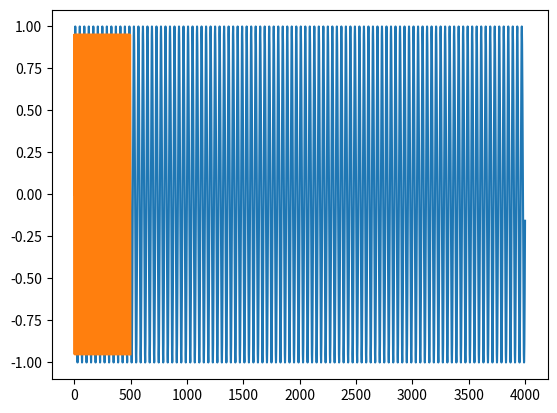

Write the Python code that produced this figure. (Note: this script raises an exception after producing the figure.)
import numpy as np
from matplotlib import pyplot as plt
dur=0.5
fs=8000
t=np.arange(0,dur,1.0/fs)
x=np.sin(2*np.pi*200*t)
t2=np.arange(0,int(dur*fs),8)
y=x[t2] #resampled signal
plt.plot(x)
plt.plot(y)
plt.show()
yrange=np.max(y)+abs(np.min(y))
print(np.max(y),np.min(y),yrange)
L=input('enter no of quantization levels')
step=yrange/float(L)
q_levels=np.arange(np.min(y),np.max(y),step)
print(q_levels)
z=[]
for i in y:
    z.append(q_levels[np.argmin(abs(q_levels-i))])
print(z)
plt.plot(z)
plt.show()
    
